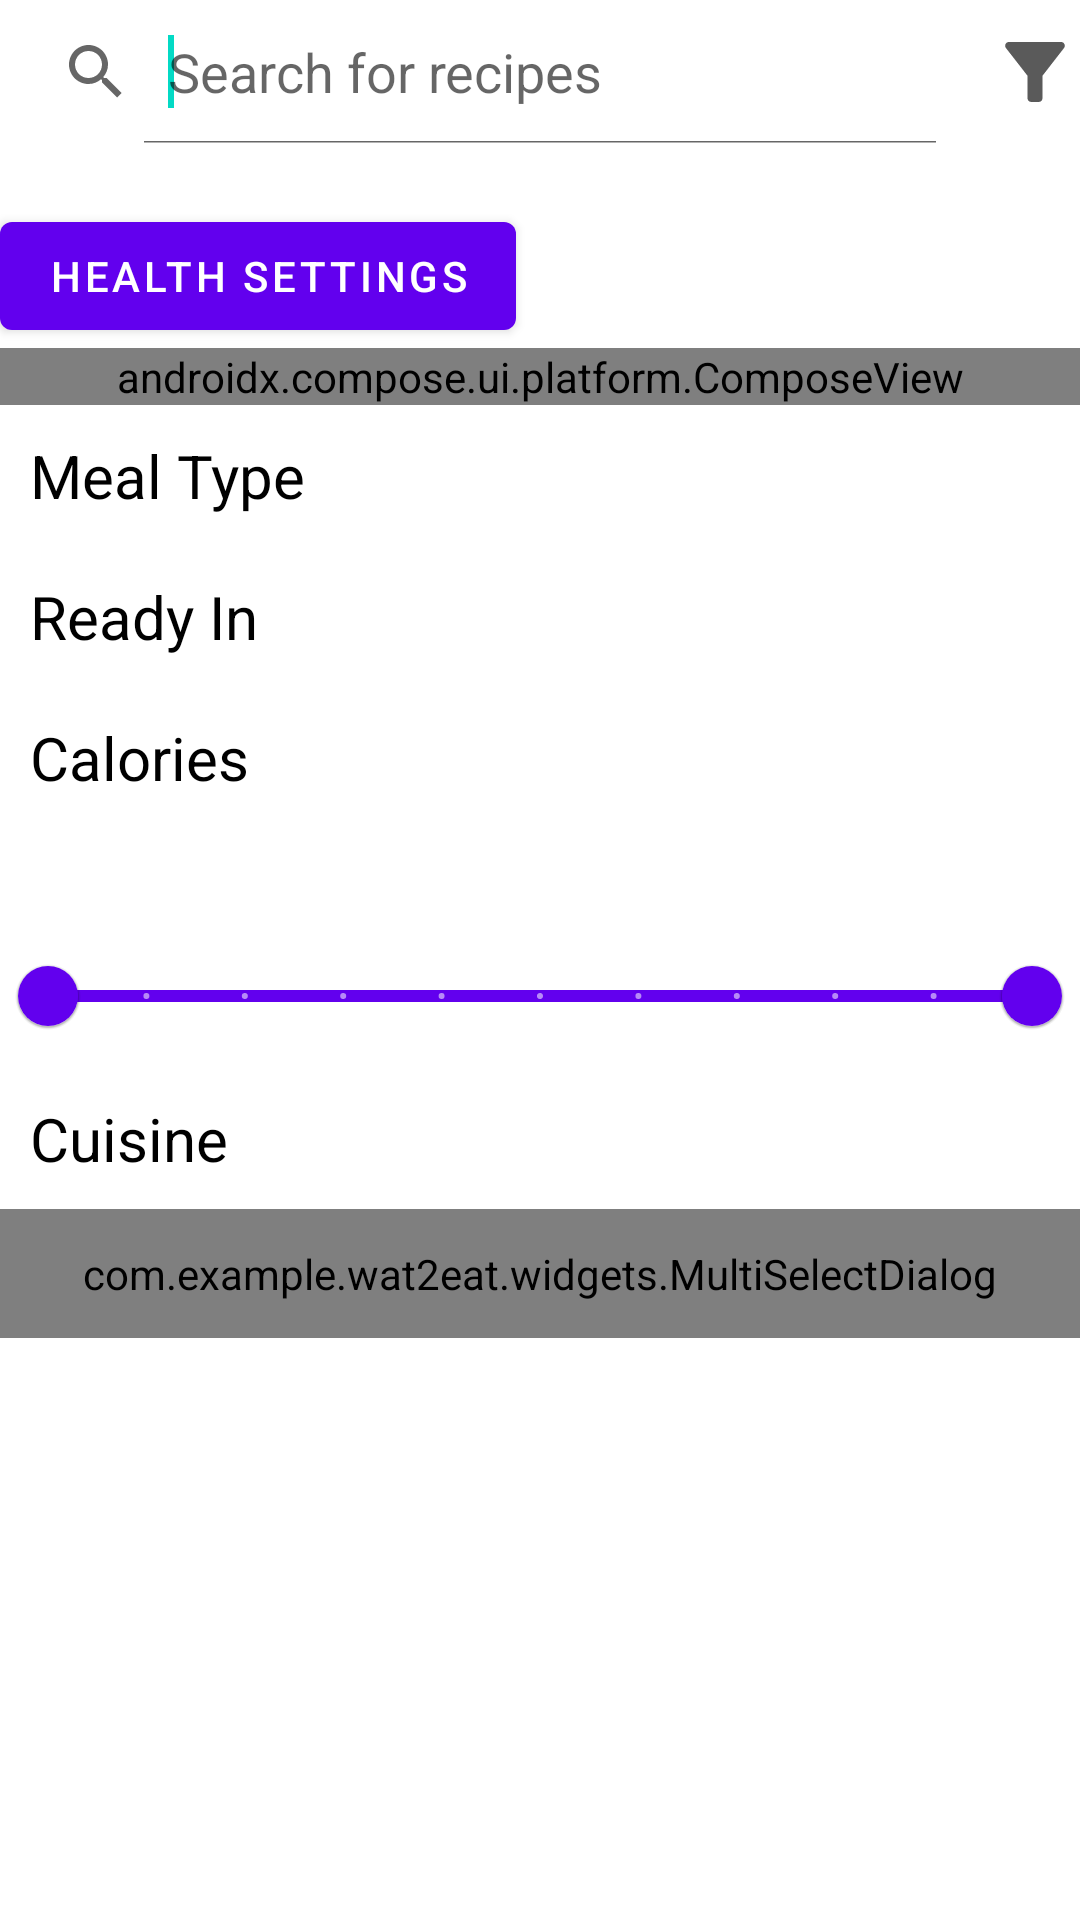

Reconstruct the res/layout file that produces this screen, plus the resources it refers to.
<!-- AndroidManifest.xml: application theme Theme.Wat2eat -->
<!-- res/layout/activity_search.xml -->
<?xml version="1.0" encoding="utf-8"?>
<androidx.constraintlayout.widget.ConstraintLayout xmlns:android="http://schemas.android.com/apk/res/android"
    xmlns:app="http://schemas.android.com/apk/res-auto"
    android:id="@+id/activity_search"
    android:layout_width="match_parent"
    android:layout_height="wrap_content"
    android:paddingLeft="@dimen/activity_horizontal_margin"
    android:paddingTop="@dimen/activity_vertical_margin"
    android:paddingRight="@dimen/activity_horizontal_margin"
    android:paddingBottom="@dimen/activity_vertical_margin">

    <SearchView
        android:id="@+id/search_bar"
        android:layout_width="match_parent"
        android:layout_height="wrap_content"
        android:layout_marginEnd="40dp"
        android:iconifiedByDefault="false"
        android:queryHint="@string/search_hint_recipes"
        android:focusable="true"
        android:focusableInTouchMode="true">
        <requestFocus />
    </SearchView>

    <ImageButton
        android:id="@+id/filter_button"
        android:layout_width="30dp"
        android:layout_height="30dp"
        android:background="@drawable/baseline_filter_alt_24"
        app:layout_constraintRight_toRightOf="parent"
        app:layout_constraintTop_toTopOf="@id/search_bar"
        app:layout_constraintBottom_toBottomOf="@id/search_bar" />
    
    <ProgressBar
        android:id="@+id/loading"
        android:layout_width="wrap_content"
        android:layout_height="wrap_content"
        android:layout_margin="16dp"
        app:layout_constraintTop_toBottomOf="@id/search_bar"
        android:visibility="gone" />
    
    <ScrollView
        android:id="@+id/search_filters"
        android:layout_width="match_parent"
        android:layout_height="wrap_content"
        android:scrollbars="none"
        android:layout_marginTop="20dp"
        app:layout_constraintTop_toBottomOf="@id/search_bar">
        
        <LinearLayout
            android:layout_width="match_parent"
            android:layout_height="wrap_content"
            android:orientation="vertical">

            <com.google.android.material.button.MaterialButton
                android:id="@+id/health_button"
                android:layout_width="wrap_content"
                android:layout_height="wrap_content"
                android:enabled="true"
                android:text="Health Settings"/>

            <androidx.compose.ui.platform.ComposeView
            android:id="@+id/prefs_compose"
            android:layout_width="match_parent"
            android:layout_height="match_parent" />
            
            <TextView
                android:id="@+id/meal_type_filter"
                android:layout_width="match_parent"
                android:layout_height="wrap_content"
                android:padding="10dp"
                android:text="Meal Type"
                android:textColor="@color/black"
                android:textSize="20sp" />
            <com.google.android.material.chip.ChipGroup
                android:layout_width="match_parent"
                android:layout_height="wrap_content"
                app:layout_constraintEnd_toEndOf="parent"
                android:layout_marginEnd="8dp"
                app:layout_constraintStart_toStartOf="parent"
                android:layout_marginStart="8dp"
                android:id="@+id/meal_type_chip_group"
                app:layout_constraintTop_toBottomOf="@+id/meal_type_filter"
                app:singleSelection="false"
            >
            </com.google.android.material.chip.ChipGroup>
            
            
            <TextView
                android:id="@+id/minutes_filter"
                android:layout_width="match_parent"
                android:layout_height="wrap_content"
                android:padding="10dp"
                android:text="Ready In"
                android:textColor="@color/black"
                android:textSize="20sp" />

            <com.google.android.material.chip.ChipGroup
                android:layout_width="match_parent"
                android:layout_height="wrap_content"
                app:layout_constraintEnd_toEndOf="parent"
                android:layout_marginEnd="8dp"
                app:layout_constraintStart_toStartOf="parent"
                android:layout_marginStart="8dp"
                android:id="@+id/minute_chip_group"
                app:layout_constraintTop_toBottomOf="@+id/minutes_filter"
                app:singleSelection="true"
            >
            </com.google.android.material.chip.ChipGroup>
            
            <TextView
                android:layout_width="match_parent"
                android:layout_height="wrap_content"
                android:padding="10dp"
                android:text="Calories"
                android:textColor="@color/black"
                android:textSize="20sp" />
            <com.google.android.material.slider.RangeSlider
                android:id="@+id/calories_slider"
                android:layout_width="match_parent"
                android:layout_height="wrap_content"
                android:valueFrom="0.0"
                android:valueTo="1000.0"
                android:stepSize="100.0"
                app:values="@array/calories_initial_range"
                app:labelBehavior="visible"/>

            <TextView
                android:layout_width="match_parent"
                android:layout_height="wrap_content"
                android:padding="10dp"
                android:text="Cuisine"
                android:textColor="@color/black"
                android:textSize="20sp" />
            <com.example.wat2eat.widgets.MultiSelectDialog
                android:id="@+id/cuisine_dialog"
                android:layout_width="match_parent"
                android:layout_height="wrap_content"
                android:layout_centerInParent="true"
                android:background="@drawable/frame"
                android:hint="Select cuisine"
                android:textSize="15sp"
                android:padding="12dp"/>
        </LinearLayout>
        
    </ScrollView>

    <ScrollView
        android:id="@+id/search_results"
        android:layout_width="match_parent"
        android:layout_height="wrap_content"
        android:scrollbars="none"
        app:layout_constraintTop_toBottomOf="@id/search_bar"
        android:visibility="gone"
        android:layout_marginBottom="200dp">
        <LinearLayout
            android:layout_width="match_parent"
            android:layout_height="wrap_content"
            android:orientation="vertical"
            android:layout_marginBottom="100dp">

            <androidx.recyclerview.widget.RecyclerView
                android:id="@+id/rv_search_results"
                android:layout_width="match_parent"
                android:layout_height="wrap_content"
                android:layout_margin="10dp"
                android:orientation="vertical"
                app:layout_constraintEnd_toEndOf="parent"/>
        </LinearLayout>

    </ScrollView>

</androidx.constraintlayout.widget.ConstraintLayout>
<!-- resources referenced by this layout -->
<resources>
  <array name="calories_initial_range">
          <item>0.0</item>
          <item>1000.0</item>
      </array>
  <color name="black">#FF000000</color>
  <!-- drawable baseline_filter_alt_24 (drawable) -->
  <vector android:height="24dp" android:tint="#5A5A5A"
      android:viewportHeight="24" android:viewportWidth="24"
      android:width="24dp" xmlns:android="http://schemas.android.com/apk/res/android">
      <path android:fillColor="@android:color/white" android:pathData="M4.25,5.61C6.27,8.2 10,13 10,13v6c0,0.55 0.45,1 1,1h2c0.55,0 1,-0.45 1,-1v-6c0,0 3.72,-4.8 5.74,-7.39C20.25,4.95 19.78,4 18.95,4H5.04C4.21,4 3.74,4.95 4.25,5.61z"/>
  </vector>
  <!-- drawable frame (drawable) -->
  <shape xmlns:android="http://schemas.android.com/apk/res/android" android:shape="rectangle" >
     <solid android:color="@android:color/white" />
     <stroke android:width="2dip" android:color="#4fa5d5"/>
     <corners
        android:radius="4dp">
     </corners>
  </shape>
  <string name="search_hint_recipes">Search for recipes</string>
  <style name="Theme.Wat2eat" parent="Theme.MaterialComponents.DayNight.DarkActionBar">
          
          <item name="colorPrimary">@color/purple_500</item>
          <item name="colorPrimaryVariant">@color/purple_700</item>
          <item name="colorOnPrimary">@color/white</item>
          
          <item name="colorSecondary">@color/teal_200</item>
          <item name="colorSecondaryVariant">@color/teal_700</item>
          <item name="colorOnSecondary">@color/black</item>
          
          <item name="android:statusBarColor">?attr/colorPrimaryVariant</item>
          
      </style>
  <color name="purple_500">#FF6200EE</color>
  <color name="purple_700">#FF3700B3</color>
  <color name="white">#FFFFFFFF</color>
  <color name="teal_200">#FF03DAC5</color>
  <color name="teal_700">#FF018786</color>
</resources>
